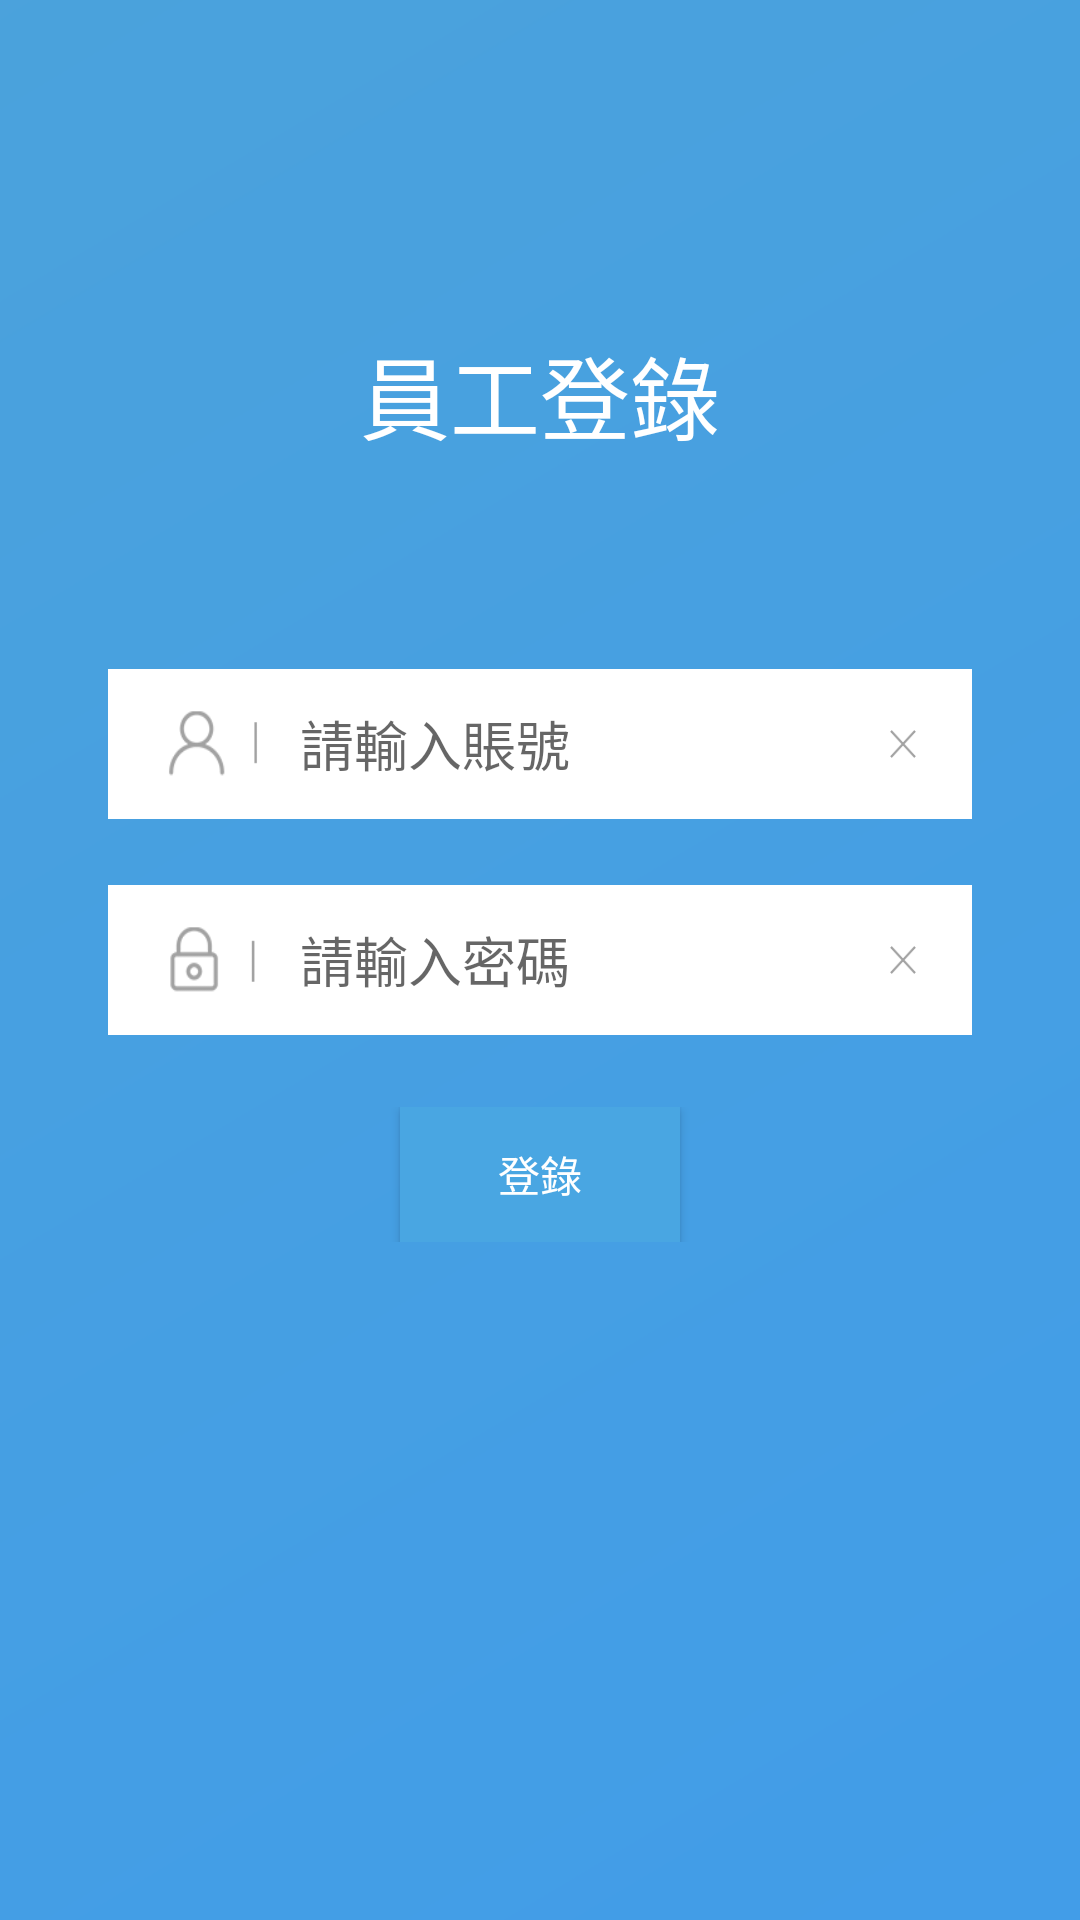

Layout XML and referenced resources for this Android screen:
<!-- AndroidManifest.xml: activity theme LoginTheme -->
<!-- res/layout/activity_login.xml -->
<?xml version="1.0" encoding="utf-8"?>
<RelativeLayout xmlns:android="http://schemas.android.com/apk/res/android"
    android:layout_width="match_parent"
    android:layout_height="match_parent"
    android:orientation="vertical"
    android:background="@mipmap/bg_change"
    android:fitsSystemWindows="true"
    >


    <LinearLayout
        android:id="@+id/linearLayout"
        android:layout_width="match_parent"
        android:layout_height="50dp"
        android:layout_marginBottom="22dp"
        android:gravity="center"
        android:weightSum="5"
        android:layout_above="@+id/linearLayout2"
        android:layout_alignParentStart="true">

        <LinearLayout
            android:layout_width="0dp"
            android:layout_height="match_parent"
            android:background="@color/white"
            android:layout_weight="4">

            <Button
                android:layout_width="0dp"
                android:layout_height="match_parent"
                android:layout_weight="1"
                android:gravity="center"
                android:background="@mipmap/user"
                android:layout_marginLeft="12dp"
                 />

            <EditText
                android:id="@+id/et_login_user"
                android:layout_width="0dp"
                android:layout_height="match_parent"
                android:layout_weight="4"
                android:hint="請輸入賬號"
                android:background="@null"
                android:paddingLeft="6dp"/>

            <Button
                android:layout_width="0dp"
                android:layout_height="match_parent"
                android:layout_weight="1"
                android:id="@+id/bt_delete_user"
                android:background="@mipmap/delete"
                />

        </LinearLayout>

    </LinearLayout>


    <LinearLayout
        android:id="@+id/linearLayout2"
        android:layout_width="match_parent"
        android:layout_height="50dp"
        android:layout_alignParentStart="true"
        android:layout_centerVertical="true"
        android:gravity="center"
        android:weightSum="5">

        <LinearLayout
            android:layout_width="0dp"
            android:layout_height="match_parent"
            android:background="@color/white"
            android:layout_weight="4">

            <Button
                android:layout_width="0dp"
                android:layout_height="match_parent"
                android:layout_weight="1"
                android:gravity="center"
                android:background="@mipmap/password"
                android:layout_marginLeft="12dp"
                />

            <EditText
                android:id="@+id/et_login_password"
                android:background="@null"
                android:layout_width="0dp"
                android:layout_height="match_parent"
                android:layout_weight="4"
                android:hint="請輸入密碼"
                android:inputType="textPassword"
                android:paddingLeft="6dp"
                />

            <Button
                android:layout_width="0dp"
                android:layout_height="match_parent"
                android:layout_weight="1"
                android:id="@+id/bt_delete_password"
                android:background="@mipmap/delete"
                />

        </LinearLayout>

    </LinearLayout>

    <LinearLayout
        android:layout_width="match_parent"
        android:layout_height="45dp"
        android:weightSum="5"
        android:layout_marginTop="24dp"
        android:gravity="center"
        android:layout_below="@+id/linearLayout2"
        >

        <Button
            android:id="@+id/bt_login"
            android:layout_width="0dp"
            android:layout_height="match_parent"
            android:layout_below="@+id/linearLayout2"
            android:layout_centerHorizontal="true"
            android:layout_weight="1.3"
            android:background="@color/bt_login_color"
            android:text="@string/button_login"
            android:textColor="@color/white" />

    </LinearLayout>

    <TextView
        android:id="@+id/textView4"
        android:layout_width="wrap_content"
        android:layout_height="wrap_content"
        android:layout_above="@+id/linearLayout"
        android:layout_centerHorizontal="true"
        android:layout_marginBottom="70dp"
        android:textSize="30sp"
        android:text="員工登錄"
        android:textColor="@color/white"
        />


</RelativeLayout>
<!-- resources referenced by this layout -->
<resources>
  <color name="bt_login_color">#49a6e2</color>
  <color name="white">#ffffff</color>
  <!-- mipmap bg_change: png bitmap (mipmap-hdpi, 5474 bytes) -->
  <!-- mipmap delete: png bitmap (mipmap-hdpi, 250 bytes) -->
  <!-- mipmap password: png bitmap (mipmap-hdpi, 517 bytes) -->
  <!-- mipmap user: png bitmap (mipmap-hdpi, 645 bytes) -->
  <string name="button_login">登錄</string>
  <style name="LoginTheme" parent="Theme.AppCompat.Light.NoActionBar">
          <item name="colorPrimary">@color/colorPrimary</item>
          <item name="colorPrimaryDark">@color/colorPrimaryDark</item>
          <item name="colorAccent">@color/colorAccent</item>
      </style>
  <color name="colorPrimary">#3F51B5</color>
  <color name="colorPrimaryDark">#303F9F</color>
  <color name="colorAccent">#FF4081</color>
</resources>
